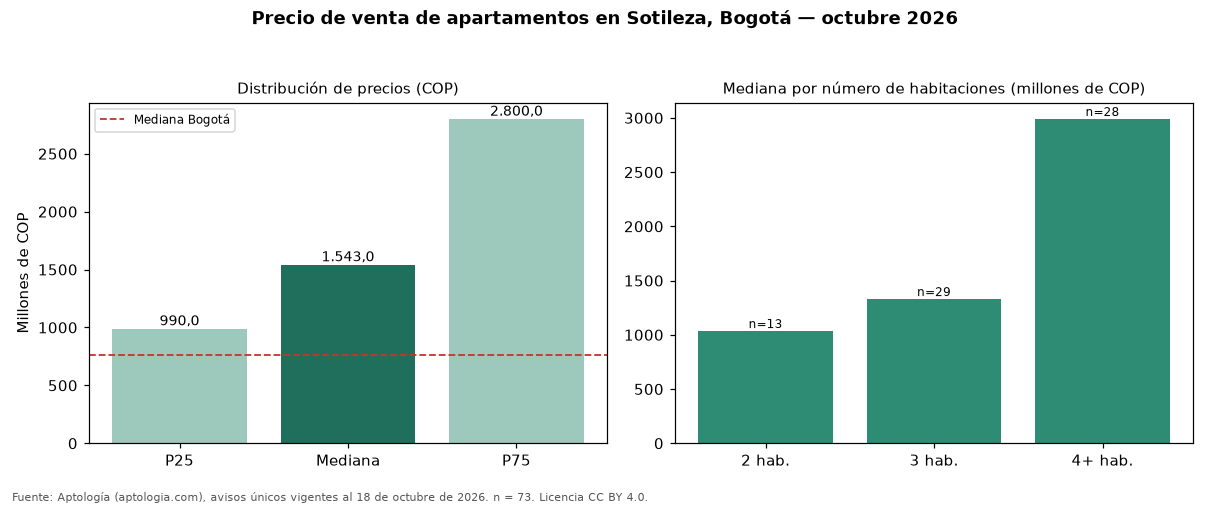

Data behind this chart, as committed beside it:
seccion, metrica, valor_cop, n
precio, p25, 990000000, 73
precio, mediana, 1543000000, 73
precio, p75, 2800000000, 73
cop_por_m2, p25, 6262021, 73
cop_por_m2, mediana, 7260726, 73
cop_por_m2, p75, 11504574, 73
area, area_mediana_m2, 205.0, 73
habitaciones, 1, 545961200, 3
habitaciones, 2, 1035043800, 13
habitaciones, 3, 1330000000, 29
habitaciones, 4+, 2990000000, 28
administracion, mediana, 1300000, 67
estrato, moda, 6, 
parqueadero, porcentaje_con_parqueadero, 100.0, 73
ciudad, mediana_ciudad, 765000000, 33308
ciudad, mediana_cop_por_m2_ciudad, 7407407, 33308
